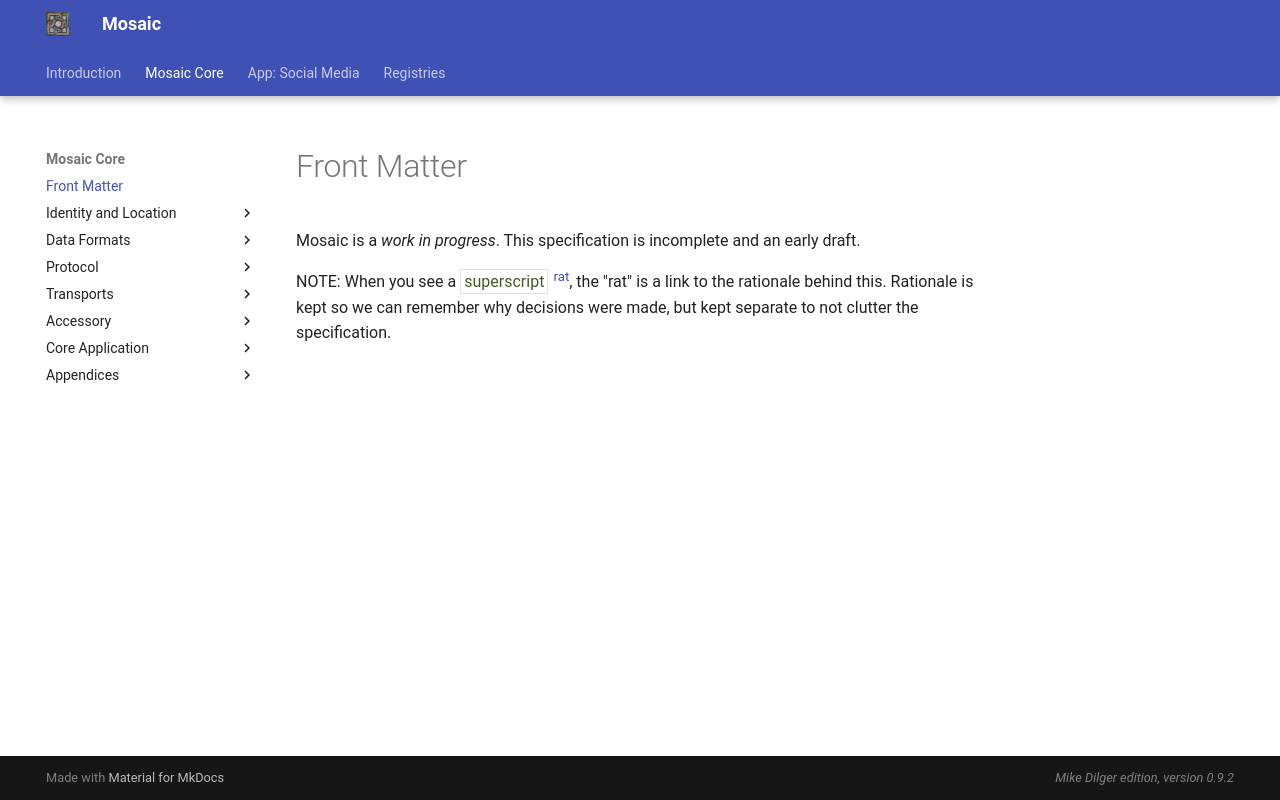

repository: mikedilger/mosaic-spec · page: front.html · generator: mkdocs

# Front Matter

Mosaic is a *work in progress*.  This specification is incomplete and an early draft.

NOTE: When you see a <t>superscript</t> [<sup>rat</sup>](rationale.md), the "rat" is a link
to the rationale behind this. Rationale is kept so we can remember why decisions were
made, but kept separate to not clutter the specification.
